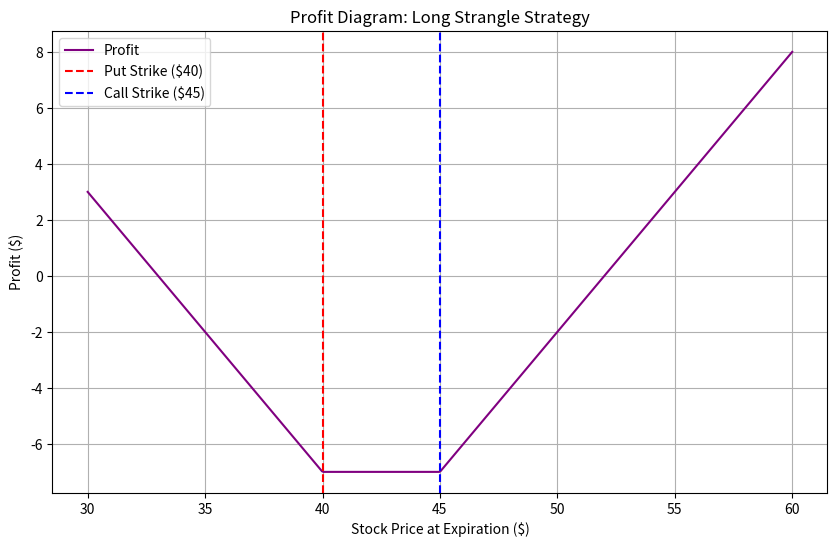

Write Python code to recreate this figure.
import numpy as np
import matplotlib.pyplot as plt

# Parameters
strike_call = 45
strike_put = 40
premium_call = 3
premium_put = 4
total_premium = premium_call + premium_put

# Asset price range at expiration
S = np.linspace(30, 60, 500)

# Payoff calculations
call_payoff = np.maximum(S - strike_call, 0)
put_payoff = np.maximum(strike_put - S, 0)
total_payoff = call_payoff + put_payoff

# Profit = Payoff - Total Premium Paid
profit = total_payoff - total_premium

# Plotting
plt.figure(figsize=(10, 6))
plt.plot(S, profit, label='Profit', color='purple')
#plt.axhline(0, color='black', linewidth=0.5)
plt.axvline(strike_put, linestyle='--', color='r', label='Put Strike ($40)')
plt.axvline(strike_call, linestyle='--', color='b', label='Call Strike ($45)')
plt.title('Profit Diagram: Long Strangle Strategy')
plt.xlabel('Stock Price at Expiration ($)')
plt.ylabel('Profit ($)')
plt.grid(True)
plt.legend()
plt.show()